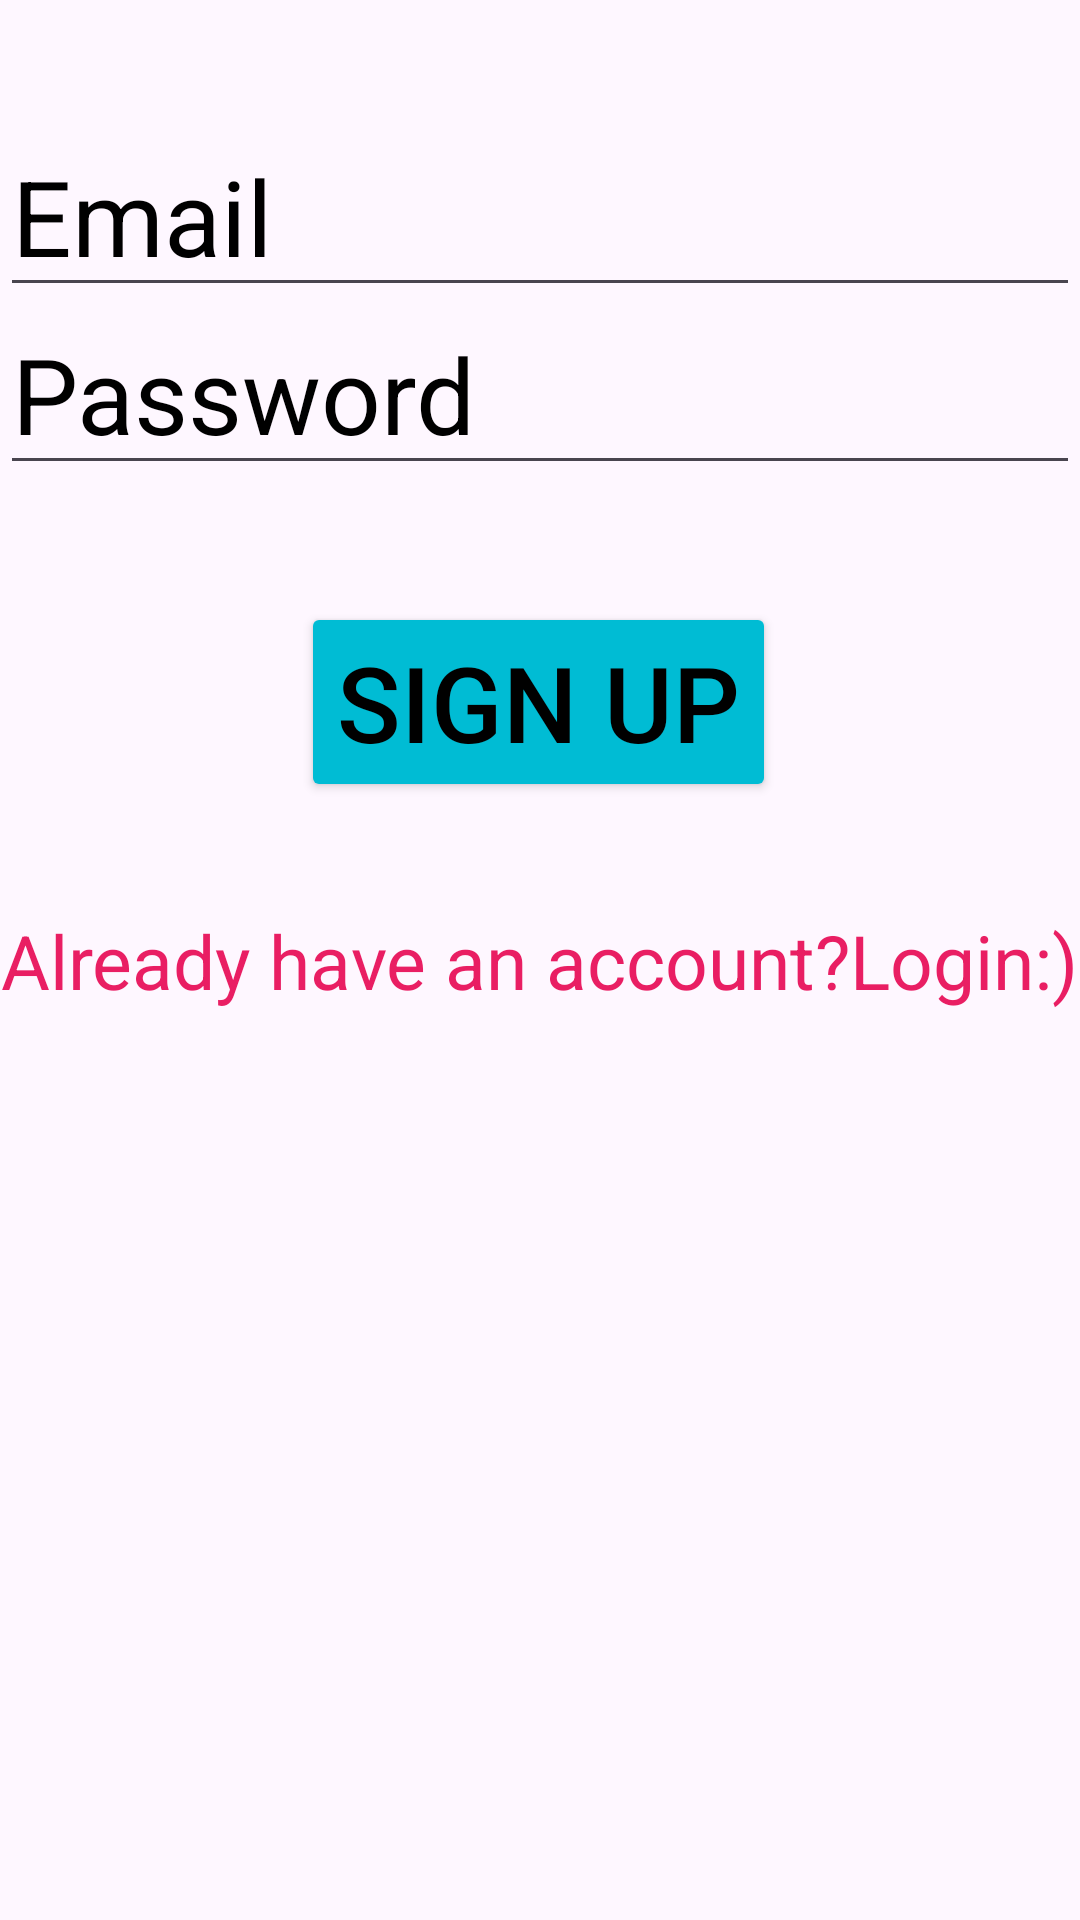

Android layout source for this screen:
<!-- AndroidManifest.xml: application theme Theme.PollsRUs -->
<!-- res/layout/activity_main.xml -->
<?xml version="1.0" encoding="utf-8"?>
<androidx.constraintlayout.widget.ConstraintLayout xmlns:android="http://schemas.android.com/apk/res/android"
    xmlns:app="http://schemas.android.com/apk/res-auto"
    xmlns:tools="http://schemas.android.com/tools"
    android:layout_width="match_parent"
    android:layout_height="match_parent"
    tools:context=".MainActivity">

    <EditText
        android:id="@+id/email1"
        android:layout_width="wrap_content"
        android:layout_height="wrap_content"
        android:ems="10"
        android:hint="Email"
        android:inputType="textEmailAddress"
        android:textColorHint="@color/black"
        android:textSize="35sp"
        app:layout_constraintBottom_toBottomOf="parent"
        app:layout_constraintEnd_toEndOf="parent"
        app:layout_constraintHorizontal_bias="0.333"
        app:layout_constraintStart_toStartOf="parent"
        app:layout_constraintTop_toTopOf="parent"
        app:layout_constraintVertical_bias="0.067" />

    <EditText
        android:id="@+id/pass1"
        android:layout_width="wrap_content"
        android:layout_height="wrap_content"
        android:ems="10"
        android:hint="Password"
        android:textColorHint="@color/black"
        android:textSize="35sp"
        android:inputType="textPassword"
        app:layout_constraintBottom_toBottomOf="parent"
        app:layout_constraintEnd_toEndOf="parent"
        app:layout_constraintHorizontal_bias="0.004"
        app:layout_constraintStart_toStartOf="parent"
        app:layout_constraintTop_toTopOf="parent"
        app:layout_constraintVertical_bias="0.17" />

    <Button
        android:id="@+id/signup"
        android:layout_width="wrap_content"
        android:layout_height="wrap_content"
        android:backgroundTint="#00BCD4"
        android:text="Sign up"
        android:textColor="@color/black"
        android:textSize="35sp"
        app:layout_constraintBottom_toBottomOf="parent"
        app:layout_constraintEnd_toEndOf="parent"
        app:layout_constraintHorizontal_bias="0.498"
        app:layout_constraintStart_toStartOf="parent"
        app:layout_constraintTop_toTopOf="parent"
        app:layout_constraintVertical_bias="0.35" />

    <TextView
        android:id="@+id/tv1"
        android:layout_width="wrap_content"
        android:layout_height="wrap_content"
        android:text="Already have an account?Login:)"
        android:textColor="#E91E63"
        android:textSize="25sp"
        app:layout_constraintBottom_toBottomOf="parent"
        app:layout_constraintEnd_toEndOf="parent"
        app:layout_constraintStart_toStartOf="parent"
        app:layout_constraintTop_toTopOf="parent" />
</androidx.constraintlayout.widget.ConstraintLayout>
<!-- resources referenced by this layout -->
<resources>
  <style name="Theme.PollsRUs" parent="Base.Theme.PollsRUs" />
  <style name="Base.Theme.PollsRUs" parent="Theme.Material3.DayNight.NoActionBar">
          
          
      </style>
  <!-- not gathered from this repository: default colours our renderer supplied (Android Studio template values) -->
  <color name="black">#FF000000</color>
</resources>
